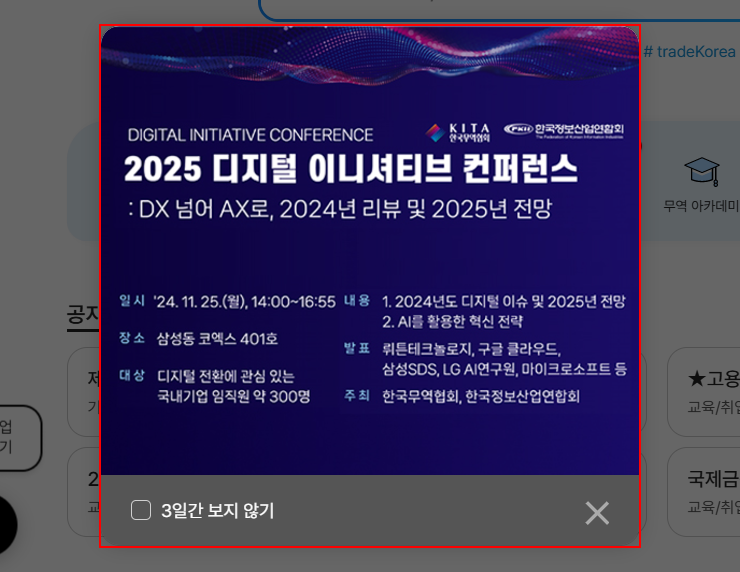
Task: C_나라별_실시간_환율_조사
Workflow: 201_KITA_OpenExchangeRate

Step 1: find the element in window '한국무역협회-KITA.NET' (chrome.exe)

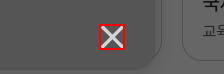
Step 2 [then]: click on the text in window '한국무역협회-KITA.NET' (chrome.exe)

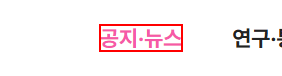
Step 3: click on the link '공지·뉴스' in window '한국무역협회-KITA.NET' (chrome.exe)

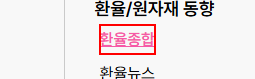
Step 4: click on the link '환율종합' in window '한국무역협회-KITA.NET' (chrome.exe)